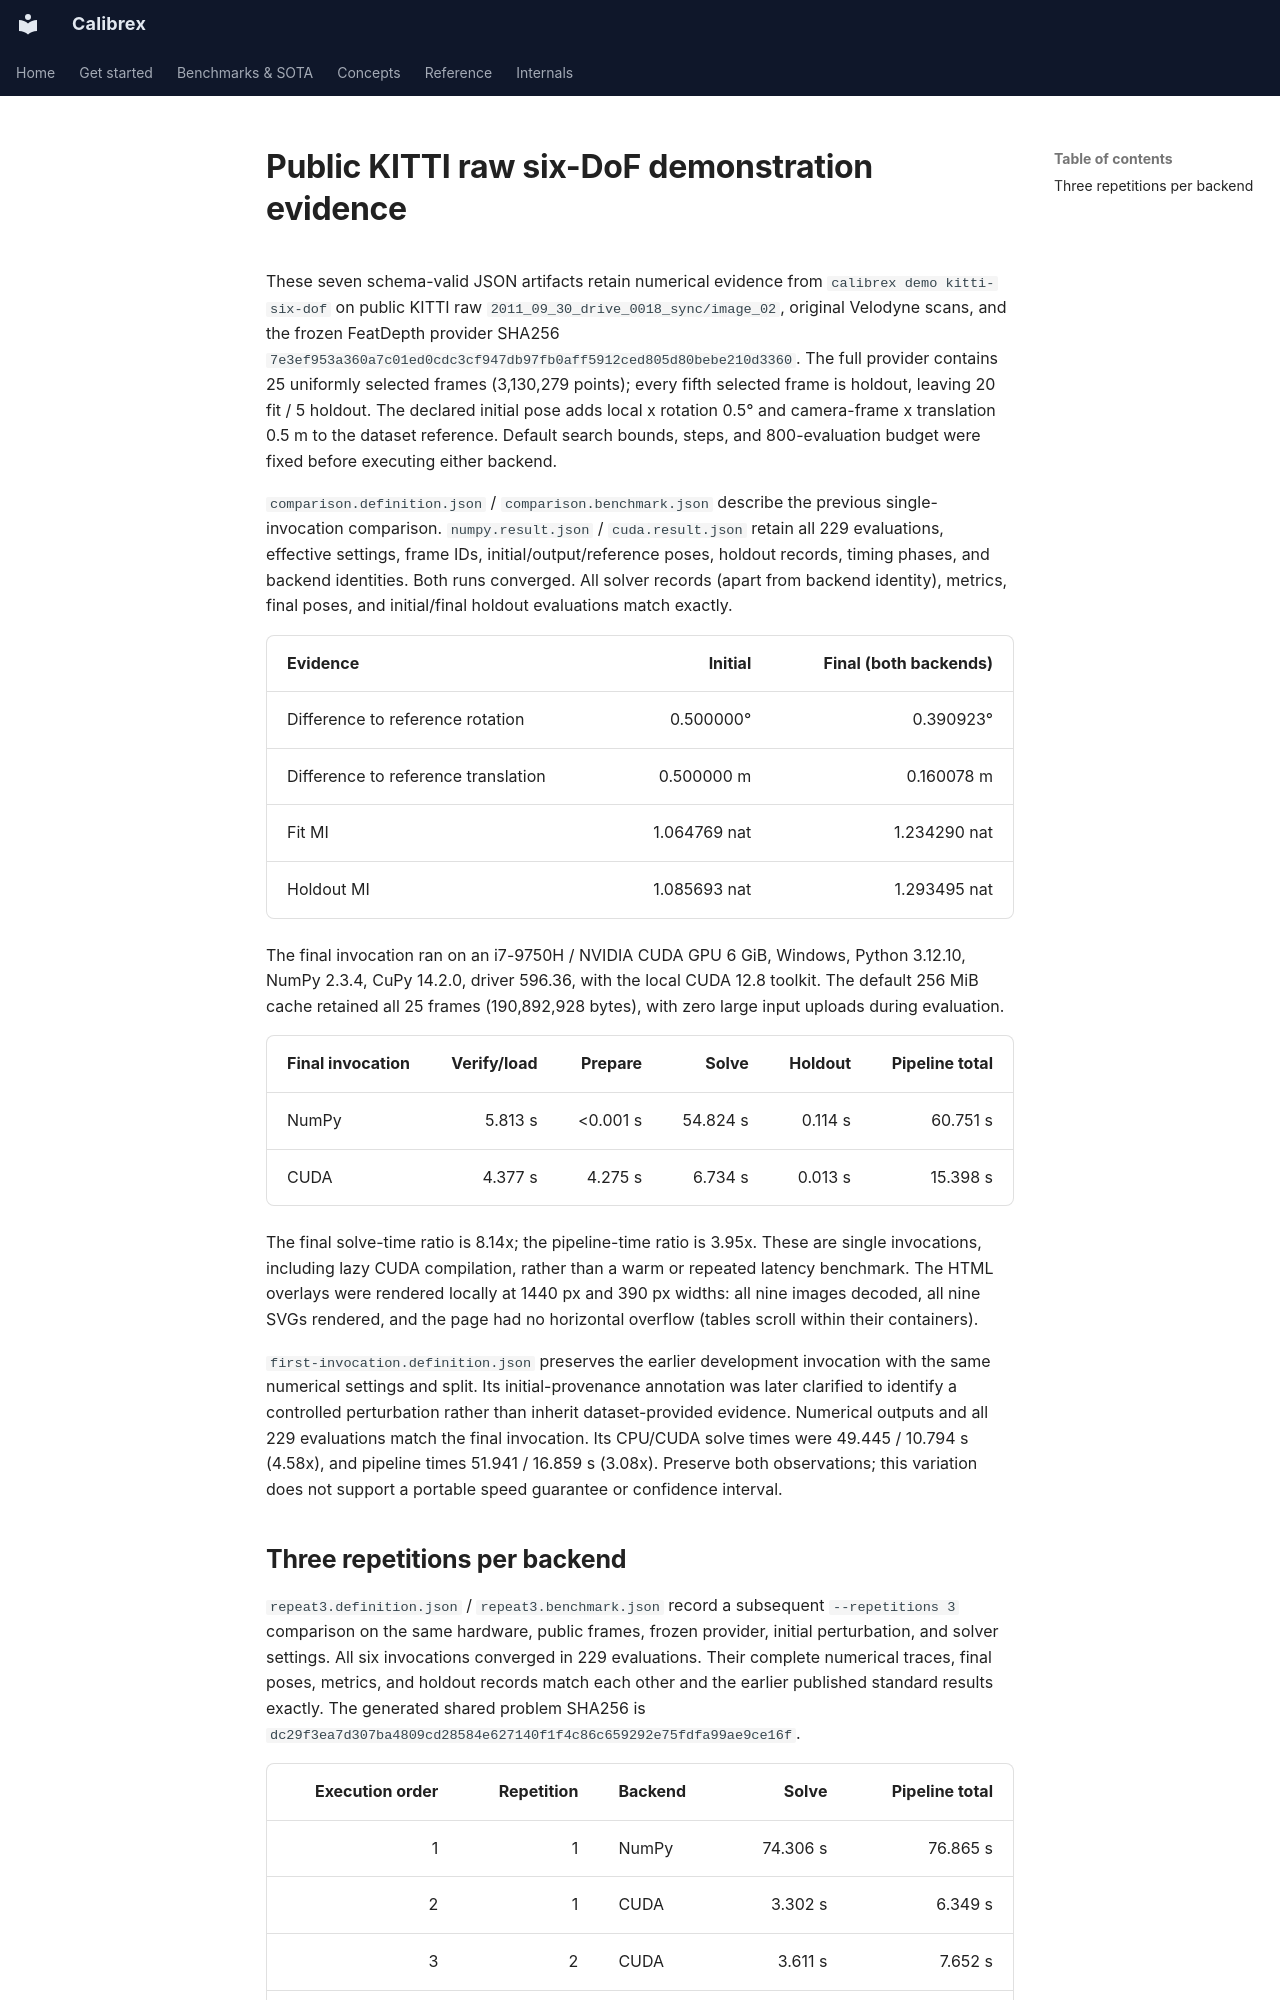

repository: rsasaki0109/Calibrex · page: assets/public_six_dof_demo/index.html · generator: mkdocs

# Public KITTI raw six-DoF demonstration evidence

These seven schema-valid JSON artifacts retain numerical evidence from
`calibrex demo kitti-six-dof` on public KITTI raw
`2011_09_30_drive_0018_sync/image_02`, original Velodyne scans, and the frozen
FeatDepth provider SHA256
`7e3ef953a360a7c01ed0cdc3cf947db97fb0aff5912ced805d80bebe210d3360`.
The full provider contains 25 uniformly selected frames (3,130,279 points);
every fifth selected frame is holdout, leaving 20 fit / 5 holdout. The declared
initial pose adds local x rotation 0.5° and camera-frame x translation 0.5 m
to the dataset reference. Default search bounds, steps, and 800-evaluation
budget were fixed before executing either backend.

`comparison.definition.json` / `comparison.benchmark.json` describe the previous
single-invocation comparison. `numpy.result.json` / `cuda.result.json` retain all 229
evaluations, effective settings, frame IDs, initial/output/reference poses,
holdout records, timing phases, and backend identities. Both runs converged.
All solver records (apart from backend identity), metrics, final poses, and
initial/final holdout evaluations match exactly.

| Evidence | Initial | Final (both backends) |
| --- | ---: | ---: |
| Difference to reference rotation | 0.500000° | 0.390923° |
| Difference to reference translation | 0.500000 m | 0.160078 m |
| Fit MI | 1.064769 nat | 1.234290 nat |
| Holdout MI | 1.085693 nat | 1.293495 nat |

The final invocation ran on an i7-9750H / NVIDIA CUDA GPU 6 GiB, Windows, Python
3.12.10, NumPy 2.3.4, CuPy 14.2.0, driver 596.36, with the local CUDA 12.8
toolkit. The default 256 MiB cache retained all 25 frames (190,892,928 bytes),
with zero large input uploads during evaluation.

| Final invocation | Verify/load | Prepare | Solve | Holdout | Pipeline total |
| --- | ---: | ---: | ---: | ---: | ---: |
| NumPy | 5.813 s | <0.001 s | 54.824 s | 0.114 s | 60.751 s |
| CUDA | 4.377 s | 4.275 s | 6.734 s | 0.013 s | 15.398 s |

The final solve-time ratio is 8.14x; the pipeline-time ratio is 3.95x. These
are single invocations, including lazy CUDA compilation, rather than a warm
or repeated latency benchmark. The HTML overlays were rendered locally at
1440 px and 390 px widths: all nine images decoded, all nine SVGs rendered,
and the page had no horizontal overflow (tables scroll within their containers).

`first-invocation.definition.json` preserves the earlier development invocation
with the same numerical settings and split. Its initial-provenance annotation
was later clarified to identify a controlled perturbation rather than inherit
dataset-provided evidence. Numerical outputs and all 229 evaluations match the
final invocation. Its CPU/CUDA solve times were 49.445 / 10.794 s (4.58x), and
pipeline times 51.941 / 16.859 s (3.08x). Preserve both observations; this
variation does not support a portable speed guarantee or confidence interval.
